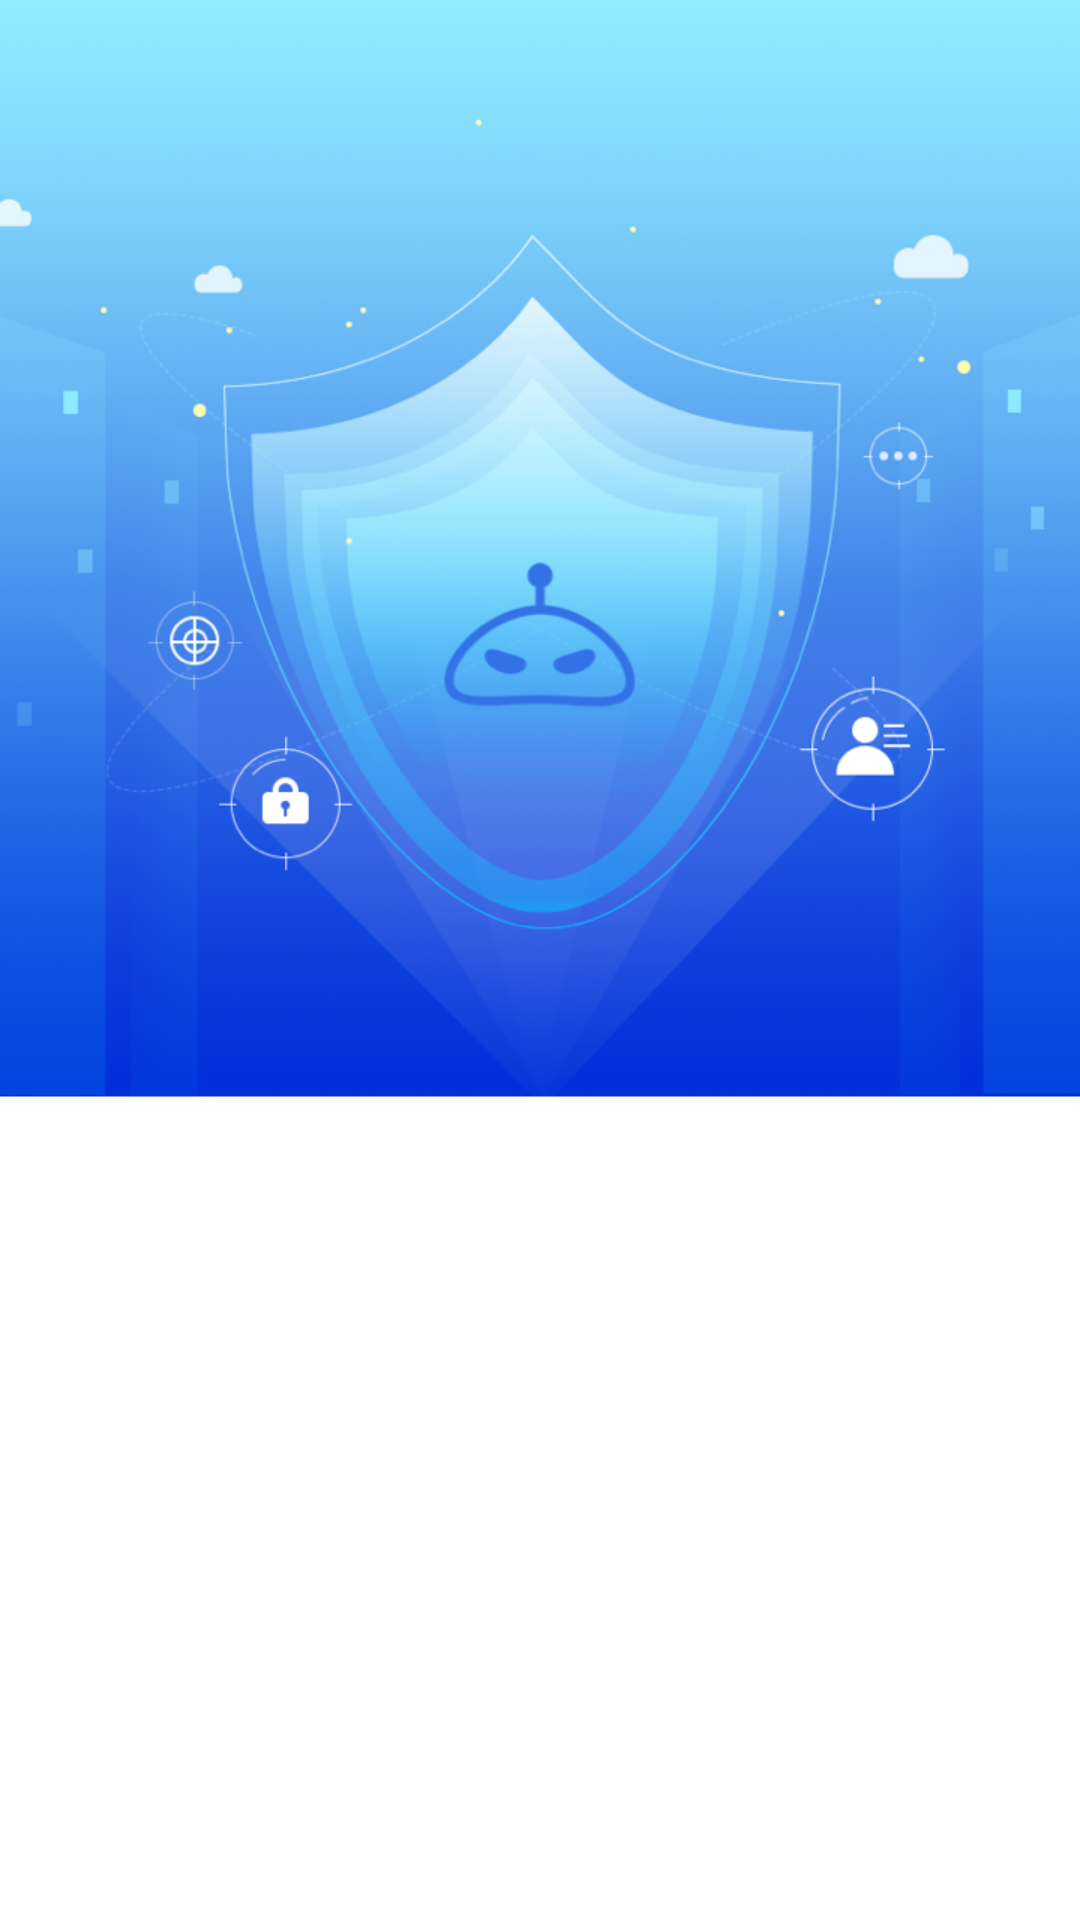

Here is an Android app screen rendered from its layout file. Give the layout XML and the strings, colors and styles it references.
<!-- AndroidManifest.xml: application theme AppTheme -->
<!-- res/layout/activity_splash.xml -->
<?xml version="1.0" encoding="utf-8"?>
<androidx.constraintlayout.widget.ConstraintLayout
    xmlns:android="http://schemas.android.com/apk/res/android" android:layout_width="match_parent"
    android:layout_height="match_parent">
    <ImageView
        android:id="@+id/iv_splash"
        android:layout_width="match_parent"
        android:layout_height="match_parent"
        android:src="@mipmap/splash"
        android:scaleType="centerCrop"
        />
</androidx.constraintlayout.widget.ConstraintLayout>
<!-- resources referenced by this layout -->
<resources>
  <!-- mipmap splash: png bitmap (mipmap-xxxhdpi, 590787 bytes) -->
  <style name="AppTheme" parent="Theme.AppCompat.Light.DarkActionBar">
          
          <item name="colorPrimary">@color/colorPrimary</item>
          <item name="colorPrimaryDark">@color/colorPrimaryDark</item>
          <item name="colorAccent">@color/colorAccent</item>
      </style>
  <!-- not gathered from this repository: default colours our renderer supplied (Android Studio template values) -->
  <color name="colorPrimary">#FF6200EE</color>
  <color name="colorPrimaryDark">#FF3700B3</color>
  <color name="colorAccent">#FF03DAC5</color>
</resources>
